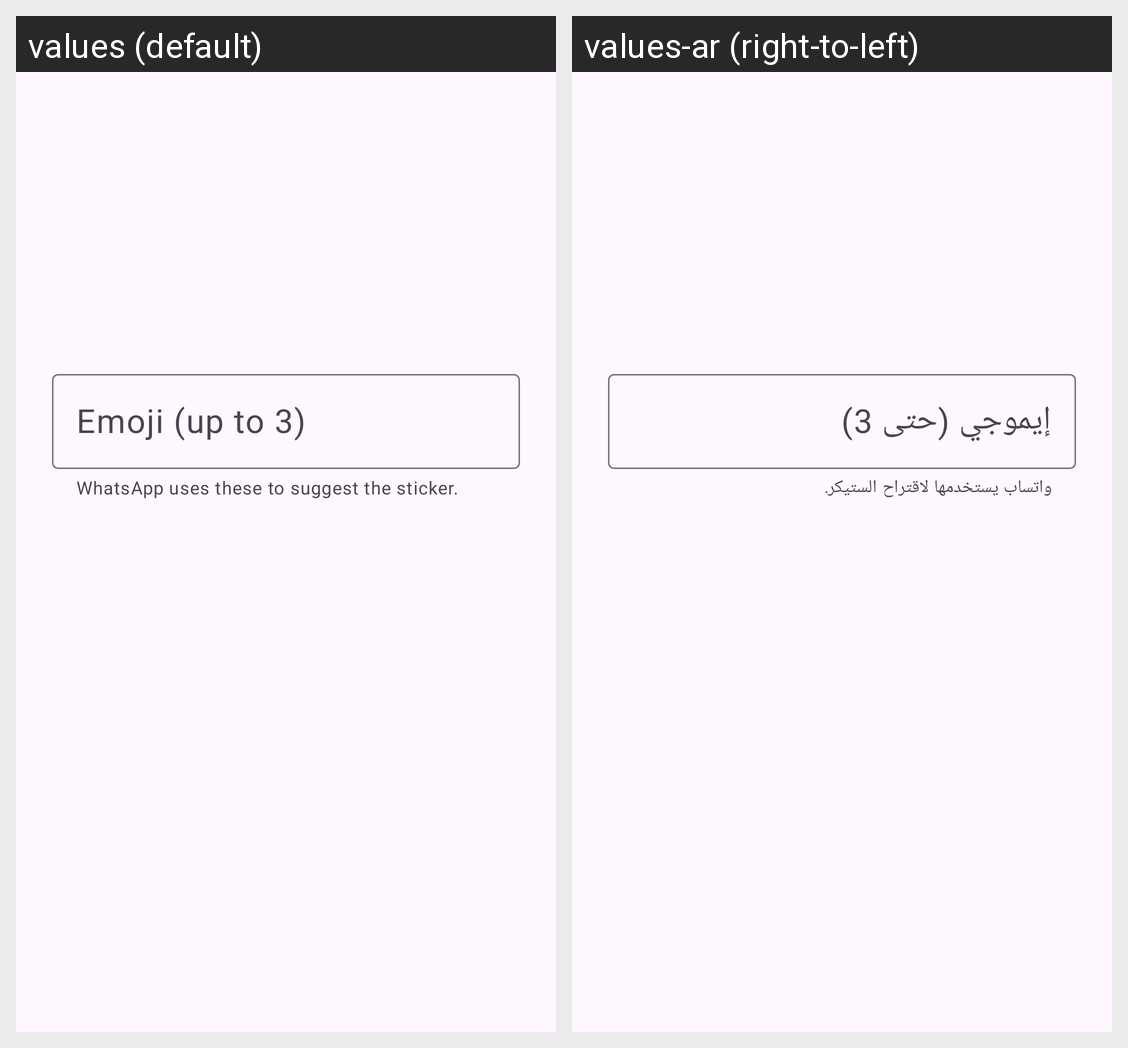

For this localized Android screen grid, give each drawn string resource with its value in every locale shown.
Android screen res/layout/dialog_sticker.xml rendered under 2 locales, left to right: values (default), values-ar (right-to-left). Device: Nexus 5 (rendered at 1080×1920; each locale shown at half size, 540×960, under a caption strip naming it); theme Theme.StickerMaker.
Strings drawn on this screen, with the default value and each locale's value (text and hints the layout hard-codes, and strings that could not be matched under every locale, appear in the picture but are not listed):

sticker_emoji
  values: Emoji (up to 3)
  values-ar: إيموجي (حتى 3)

sticker_emoji_help
  values: WhatsApp uses these to suggest the sticker.
  values-ar: واتساب يستخدمها لاقتراح الستيكر.
